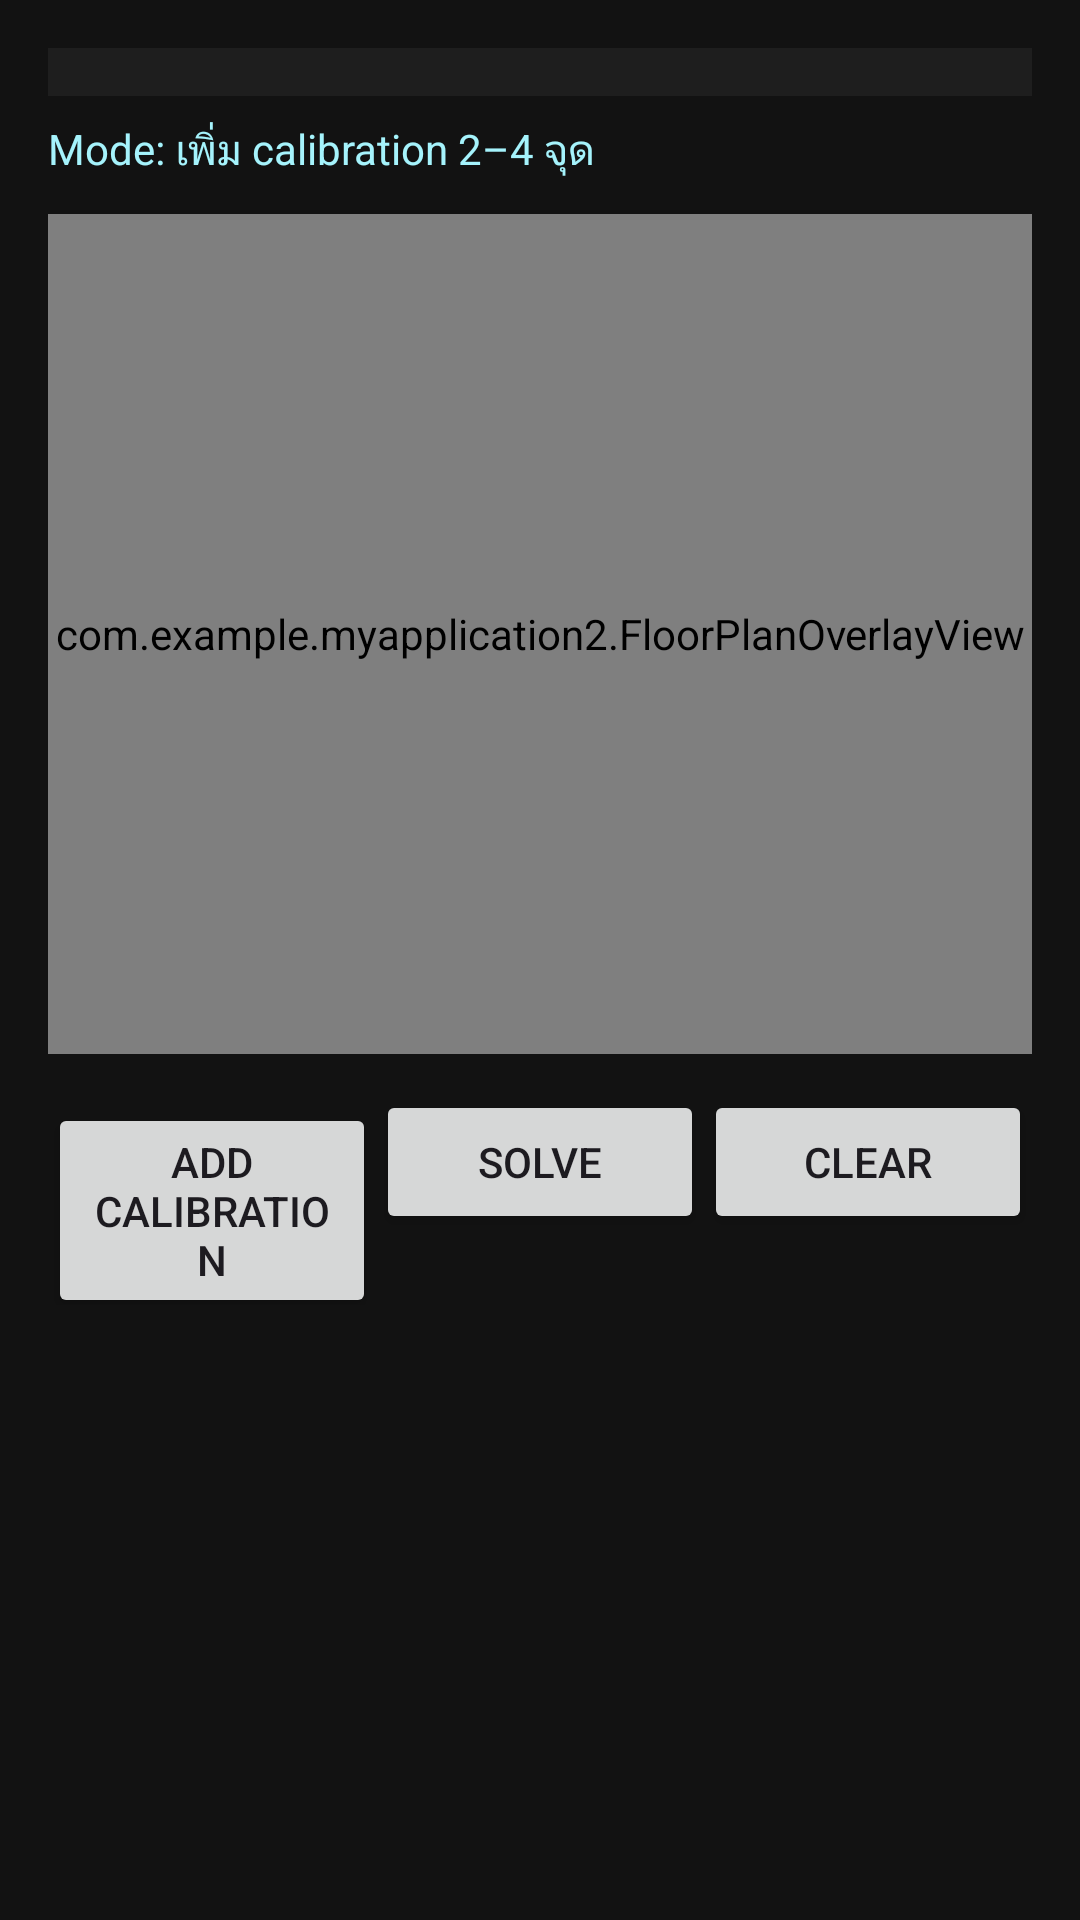

Write the Android layout XML for this screen, with the resource values it uses.
<!-- AndroidManifest.xml: application theme Theme.MyApplication2 -->
<!-- res/layout/fragment_indoor_positioning.xml -->
<?xml version="1.0" encoding="utf-8"?>
<ScrollView xmlns:android="http://schemas.android.com/apk/res/android"
    android:layout_width="match_parent"
    android:layout_height="match_parent"
    android:background="#121212">

    <LinearLayout
        android:layout_width="match_parent"
        android:layout_height="wrap_content"
        android:orientation="vertical"
        android:padding="16dp">

        <Spinner
            android:id="@+id/floorSpinner"
            android:layout_width="match_parent"
            android:layout_height="wrap_content"
            android:background="#1E1E1E"
            android:padding="8dp" />

        <TextView
            android:id="@+id/modeLabel"
            android:layout_width="match_parent"
            android:layout_height="wrap_content"
            android:text="Mode: เพิ่ม calibration 2–4 จุด"
            android:textColor="#A5F3FC"
            android:layout_marginTop="8dp" />

        <FrameLayout
            android:layout_width="match_parent"
            android:layout_height="280dp"
            android:layout_marginTop="12dp">

            <ImageView
                android:id="@+id/floorPlanImage"
                android:layout_width="match_parent"
                android:layout_height="match_parent"
                android:scaleType="fitCenter"
                android:src="@drawable/floor_plan_placeholder" />

            <com.example.myapplication2.FloorPlanOverlayView
                android:id="@+id/floorPlanOverlay"
                android:layout_width="match_parent"
                android:layout_height="match_parent" />
        </FrameLayout>

        <LinearLayout
            android:layout_width="match_parent"
            android:layout_height="wrap_content"
            android:orientation="horizontal"
            android:layout_marginTop="12dp">

            <Button
                android:id="@+id/btnStartCalibration"
                android:layout_width="0dp"
                android:layout_height="wrap_content"
                android:layout_weight="1"
                android:text="Add Calibration" />

            <Button
                android:id="@+id/btnSolveTransform"
                android:layout_width="0dp"
                android:layout_height="wrap_content"
                android:layout_weight="1"
                android:text="Solve" />

            <Button
                android:id="@+id/btnClearAll"
                android:layout_width="0dp"
                android:layout_height="wrap_content"
                android:layout_weight="1"
                android:text="Clear" />
        </LinearLayout>

        <TextView
            android:id="@+id/calibrationSummary"
            android:layout_width="match_parent"
            android:layout_height="wrap_content"
            android:textColor="#FFFFFF"
            android:layout_marginTop="12dp" />

        <TextView
            android:id="@+id/transformSummary"
            android:layout_width="match_parent"
            android:layout_height="wrap_content"
            android:textColor="#86EFAC"
            android:layout_marginTop="8dp" />

        <TextView
            android:id="@+id/tapLog"
            android:layout_width="match_parent"
            android:layout_height="wrap_content"
            android:textColor="#E2E8F0"
            android:layout_marginTop="12dp"
            android:paddingBottom="24dp" />

    </LinearLayout>

</ScrollView>
<!-- resources referenced by this layout -->
<resources>
  <!-- drawable floor_plan_placeholder (drawable) -->
  <?xml version="1.0" encoding="utf-8"?>
  <layer-list xmlns:android="http://schemas.android.com/apk/res/android">
      <item>
          <shape android:shape="rectangle">
              <solid android:color="#1F2937" />
          </shape>
      </item>
      <item android:left="16dp" android:top="16dp" android:right="16dp" android:bottom="16dp">
          <shape android:shape="rectangle">
              <solid android:color="#111827" />
              <stroke android:width="2dp" android:color="#374151" />
          </shape>
      </item>
  </layer-list>
  <style name="Theme.MyApplication2" parent="Base.Theme.MyApplication2" />
  <style name="Base.Theme.MyApplication2" parent="Theme.Material3.DayNight.NoActionBar">
  
          <item name="colorPrimary">#2563EB</item>
          <item name="colorOnPrimary">#FFFFFF</item>
  
          <item name="android:statusBarColor">#121212</item>
  
          <item name="android:windowLightStatusBar">false</item>
  
          <item name="android:colorBackground">#121212</item>
  
      </style>
</resources>
